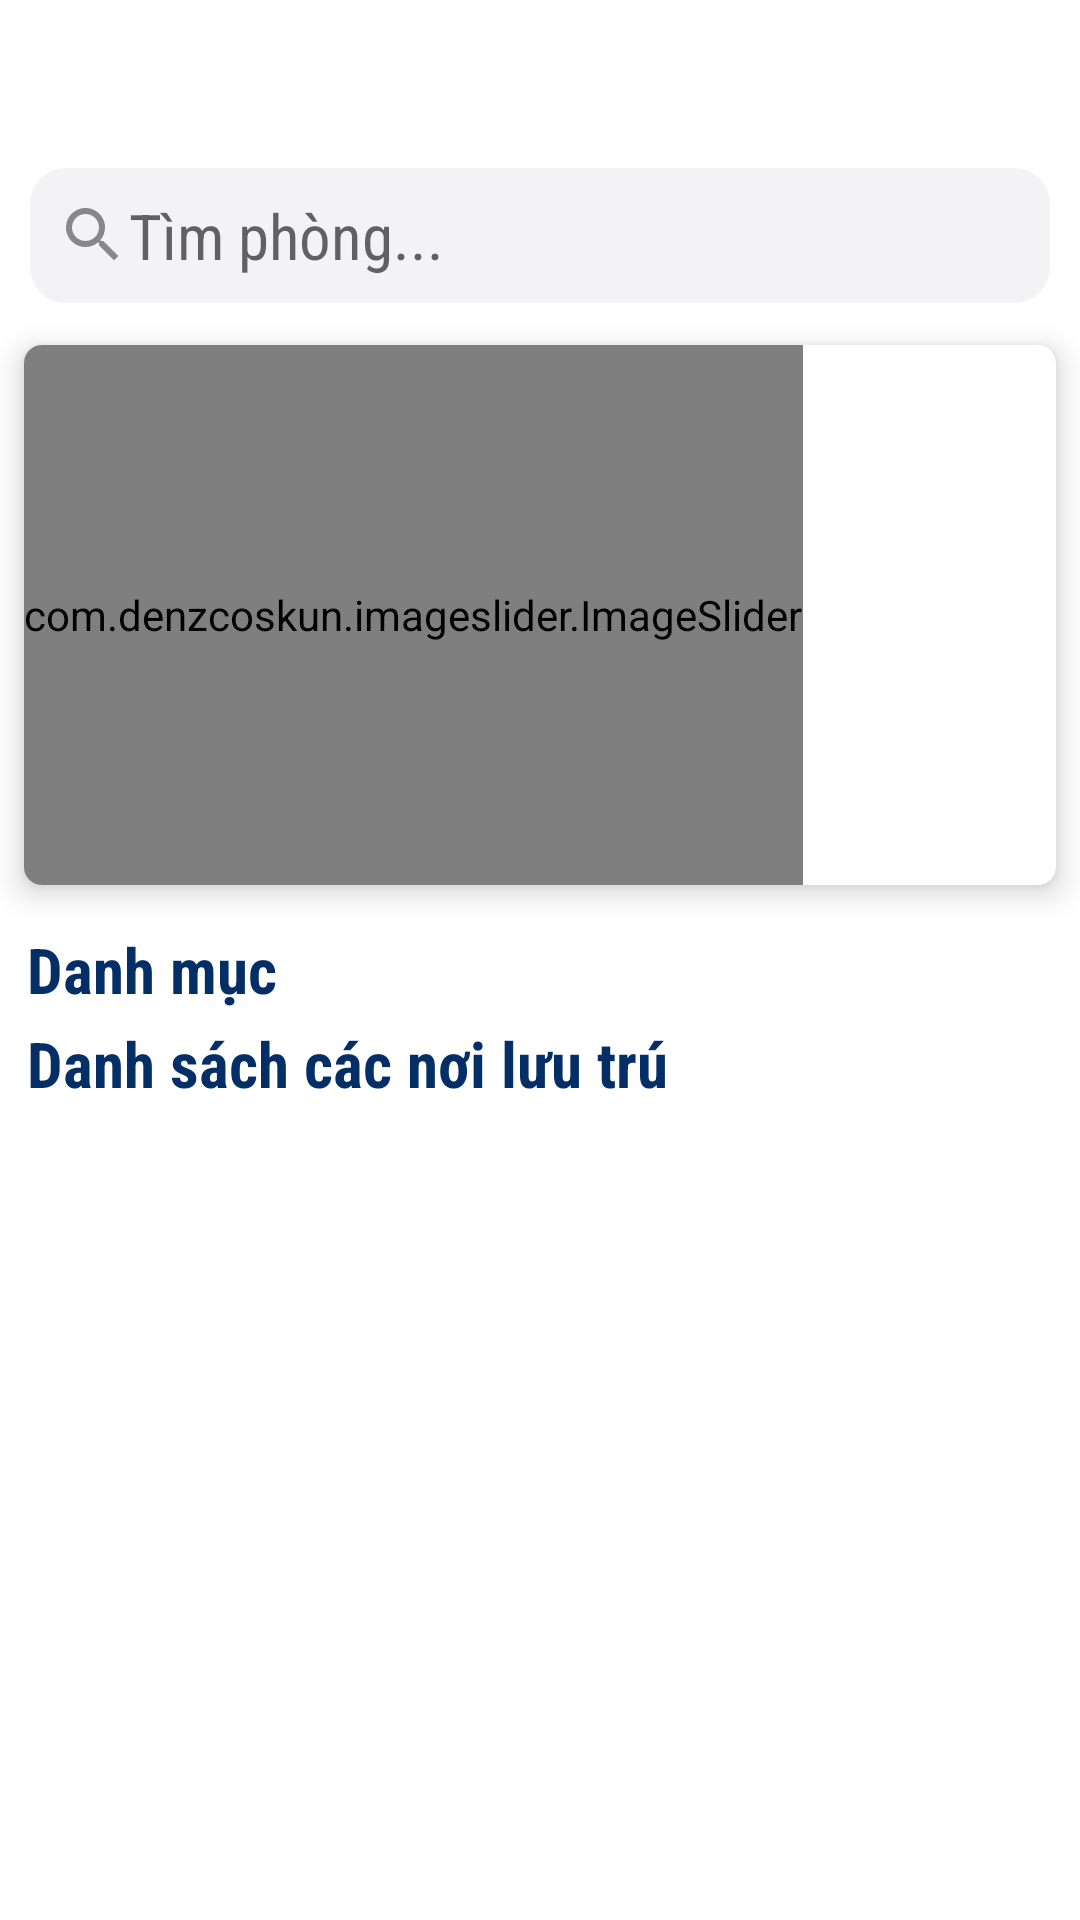

Produce the Android XML layout that renders to this screen, including the resource entries it uses.
<!-- AndroidManifest.xml: application theme Theme.BookingApp -->
<!-- res/layout/fragment_home.xml -->
<?xml version="1.0" encoding="utf-8"?>
<ScrollView xmlns:android="http://schemas.android.com/apk/res/android"
    xmlns:app="http://schemas.android.com/apk/res-auto"
    xmlns:tools="http://schemas.android.com/tools"
    android:layout_width="match_parent"
    android:layout_height="match_parent"
    android:fillViewport="true"
    tools:context=".HomeActivity">
    <RelativeLayout
        android:layout_width="match_parent"
        android:layout_height="wrap_content"
        android:id="@+id/layoutHome"
        >
        <RelativeLayout
            android:layout_width="match_parent"
            android:id="@+id/header"
            android:layout_height="wrap_content"
            >
            <ImageView
                android:layout_width="32dp"
                android:layout_height="32dp"
                android:layout_marginTop="9dp"
                android:layout_marginLeft="9dp"
                android:background="@drawable/messenger"
                android:layout_alignParentLeft="true"
                android:id="@+id/logo"
                />
            <ImageView
                android:layout_width="32dp"
                android:layout_height="32dp"
                android:layout_alignParentRight="true"
                android:layout_marginTop="9dp"
                android:layout_marginRight="9dp"
                android:background="@drawable/notification"
                />

        </RelativeLayout>
        <RelativeLayout
            android:layout_width="match_parent"
            android:layout_height="wrap_content"
            android:id="@+id/search"
            android:layout_marginTop="15dp"
            android:layout_below="@+id/header" >

            <EditText
                android:layout_width="match_parent"
                android:layout_height="wrap_content"
                android:layout_marginLeft="10dp"
                android:layout_marginRight="10dp"
                android:id="@+id/edit_search"
                android:hint="Tìm phòng..."
                android:textStyle=""
                android:fontFamily="sans-serif-condensed"
                android:textSize="21dp"
                android:background="@drawable/edit_search"
                android:drawableLeft="@drawable/ic_search"
                android:paddingLeft="9dp"
                ></EditText>

        </RelativeLayout>

        <RelativeLayout
            android:id="@+id/relative_slider"
            android:layout_width="match_parent"
            android:layout_height="wrap_content"
            android:layout_marginTop="3dp"
            android:layout_below="@+id/search"
            >
            <androidx.cardview.widget.CardView
                android:layout_width="match_parent"
                android:layout_height="wrap_content"
                app:cardCornerRadius="6dp"
                app:cardUseCompatPadding="true"
                app:cardElevation="6dp"
                android:paddingRight="9dp"
                android:paddingLeft="9dp"
                >
                <com.denzcoskun.imageslider.ImageSlider
                    android:id="@+id/image_slider"
                    android:layout_width="wrap_content"
                    android:layout_height="180dp"
                    app:iss_auto_cycle="true"
                    app:iss_delay="0"
                    app:iss_period="1000"
                    tools:ignore="MissingClass" />
            </androidx.cardview.widget.CardView>
        </RelativeLayout>

        <RelativeLayout
            android:layout_width="match_parent"
            android:layout_height="wrap_content"
            android:id="@+id/relative_category"
            android:layout_below="@id/relative_slider"
            android:layout_marginTop="3dp"
            android:layout_marginRight="9dp"
            >
            <TextView
                android:id="@+id/text_category"
                android:layout_width="wrap_content"
                android:layout_height="wrap_content"
                android:textSize="21dp"
                android:textStyle="bold"
                android:fontFamily="sans-serif-condensed"
                android:text="Danh mục"
                android:textColor="@color/xanh_dam"
                android:layout_alignParentLeft="true"
                android:layout_marginLeft="9dp"

                ></TextView>
            <androidx.recyclerview.widget.RecyclerView
                android:layout_width="match_parent"
                android:layout_height="wrap_content"
                android:layout_below="@id/text_category"
                android:layout_marginTop="-3dp"
                android:id="@+id/recyclerViewCategory"

                >
            </androidx.recyclerview.widget.RecyclerView>
        </RelativeLayout>

        <RelativeLayout
            android:layout_width="match_parent"
            android:layout_height="wrap_content"
            android:id="@+id/body"
            android:layout_below="@+id/relative_category"
            android:layout_marginTop="3dp"
            android:layout_marginRight="9dp"
            >
            <TextView
                android:id="@+id/text_product"
                android:layout_width="wrap_content"
                android:layout_height="wrap_content"
                android:textSize="21dp"
                android:textStyle="bold"
                android:fontFamily="sans-serif-condensed"
                android:text="Danh sách các nơi lưu trú"
                android:textColor="@color/xanh_dam"
                android:layout_alignParentLeft="true"
                android:layout_marginLeft="9dp"

                ></TextView>
            <androidx.recyclerview.widget.RecyclerView
                android:layout_width="match_parent"
                android:layout_height="wrap_content"
                android:id="@+id/recyclerViewDoitac"
                android:layout_below="@+id/text_product"

                />
        </RelativeLayout>
    </RelativeLayout>

</ScrollView>
<!-- resources referenced by this layout -->
<resources>
  <color name="xanh_dam">#042f66</color>
  <!-- drawable edit_search (drawable) -->
  <?xml version="1.0" encoding="utf-8"?>
  <shape android:shape="rectangle" xmlns:android="http://schemas.android.com/apk/res/android">
  
      <corners android:radius="12dp"></corners>
      <solid android:color="@color/xam"></solid>
      <size android:height="45dp"></size>
  
  </shape>
  <!-- drawable ic_search (drawable) -->
  <?xml version="1.0" encoding="utf-8"?>
  <vector android:alpha="0.73" android:height="24dp"
      android:tint="?attr/colorControlNormal" android:viewportHeight="24"
      android:viewportWidth="24" android:width="24dp" xmlns:android="http://schemas.android.com/apk/res/android">
      <path android:fillColor="@android:color/white" android:pathData="M15.5,14h-0.79l-0.28,-0.27C15.41,12.59 16,11.11 16,9.5 16,5.91 13.09,3 9.5,3S3,5.91 3,9.5 5.91,16 9.5,16c1.61,0 3.09,-0.59 4.23,-1.57l0.27,0.28v0.79l5,4.99L20.49,19l-4.99,-5zM9.5,14C7.01,14 5,11.99 5,9.5S7.01,5 9.5,5 14,7.01 14,9.5 11.99,14 9.5,14z"/>
  </vector>
  <style name="Theme.BookingApp" parent="Theme.MaterialComponents.DayNight.DarkActionBar">
          
          <item name="colorPrimary">@color/purple_500</item>
          <item name="colorPrimaryVariant">@color/purple_700</item>
          <item name="colorOnPrimary">@color/white</item>
          
          <item name="colorSecondary">@color/teal_200</item>
          <item name="colorSecondaryVariant">@color/teal_700</item>
          <item name="colorOnSecondary">@color/black</item>
          
          <item name="android:statusBarColor">?attr/colorPrimaryVariant</item>
          
      </style>
  <color name="xam">#F3F2F4</color>
  <color name="purple_500">#FF6200EE</color>
  <color name="purple_700">#FF3700B3</color>
  <color name="white">#FFFFFFFF</color>
  <color name="teal_200">#FF03DAC5</color>
  <color name="teal_700">#FF018786</color>
  <color name="black">#FF000000</color>
</resources>
